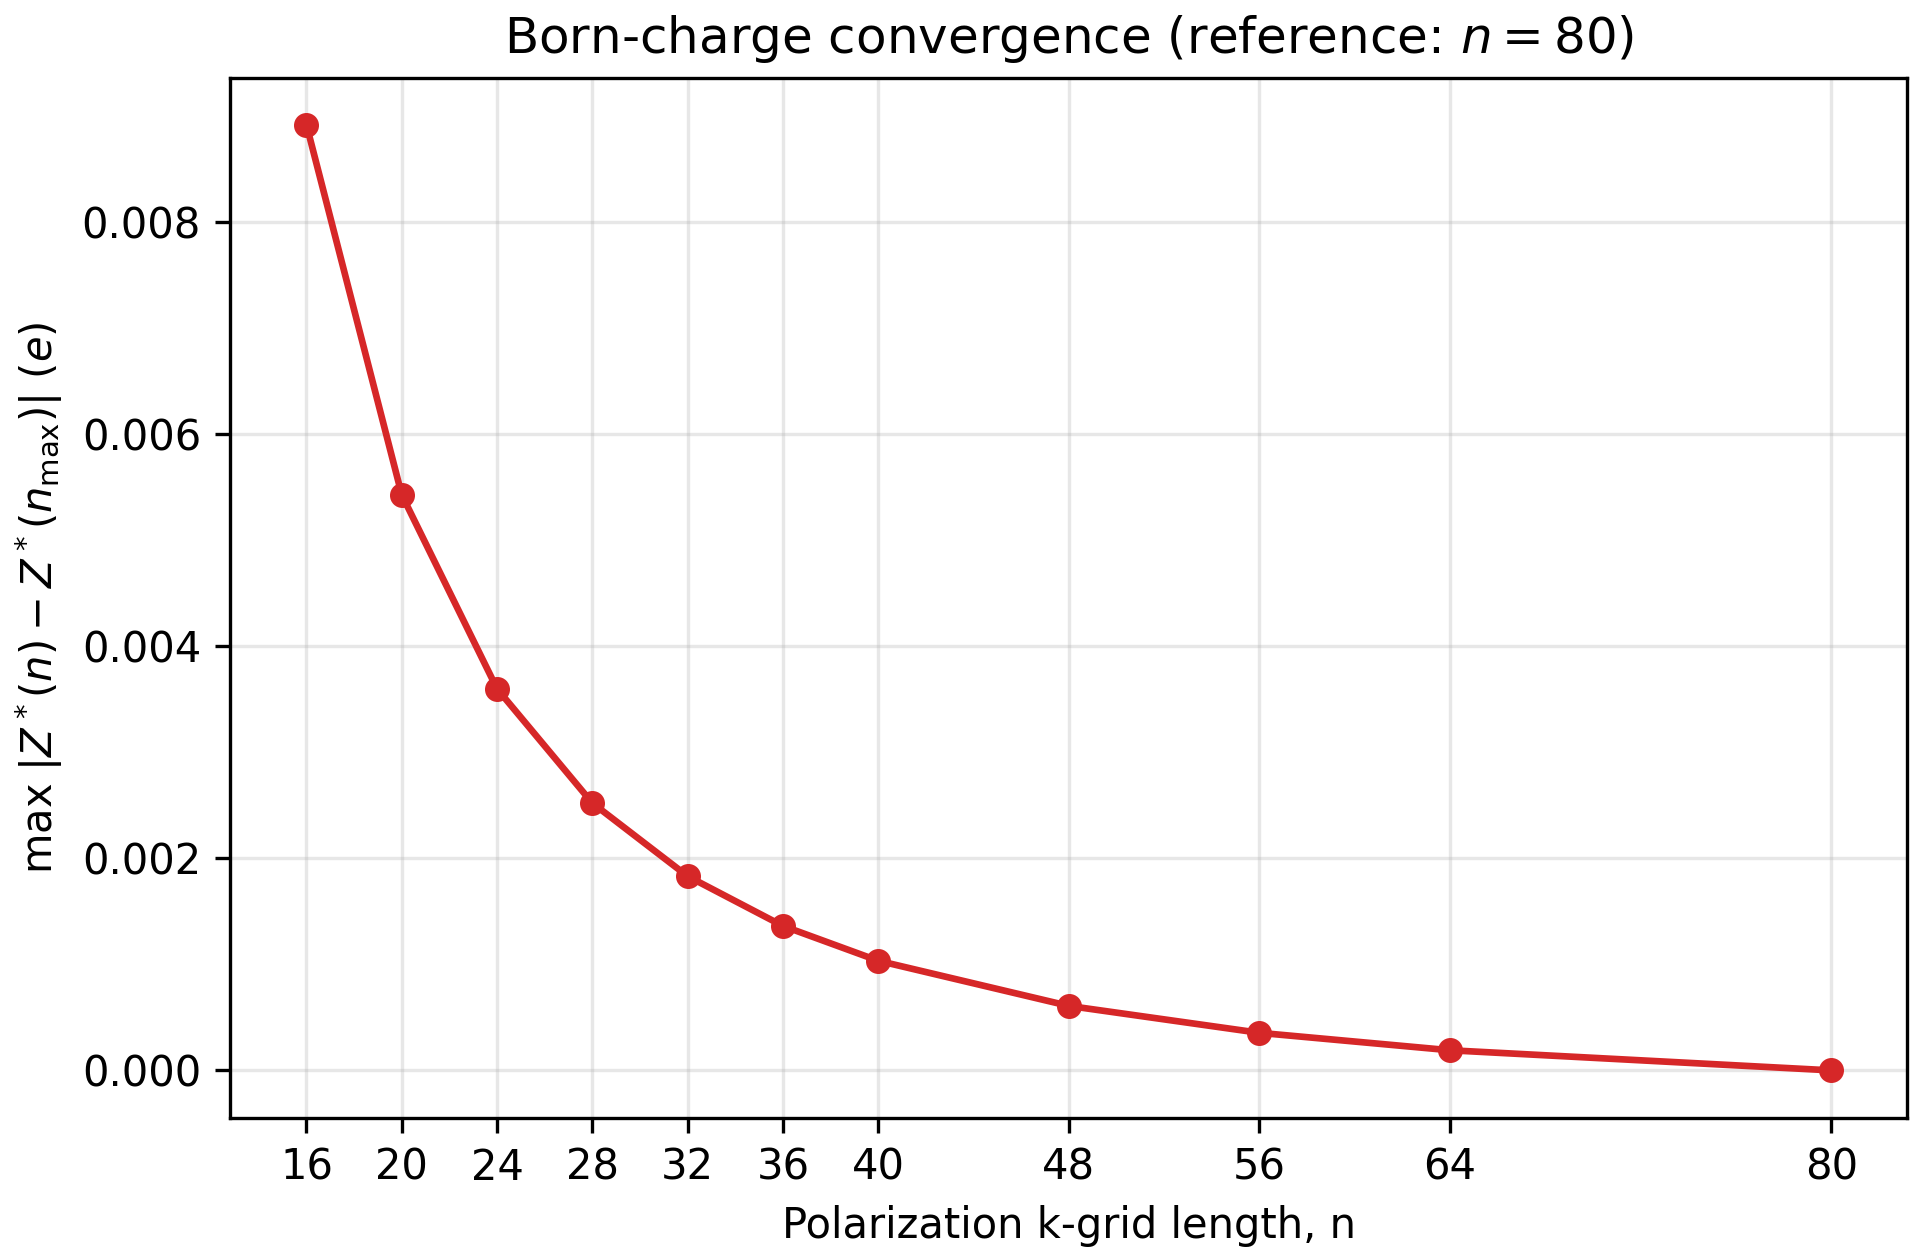

The table this chart was drawn from, first rows:
k_grid, max_abs_component_difference_e, max_atom_frobenius_difference_e, mean_atom_frobenius_difference_e, mean_abs_on_diagonal_difference_e, std_abs_on_diagonal_difference_e, mean_abs_off_diagonal_difference_e, std_abs_off_diagonal_difference_e
16, 0.008914, 0.01552, 0.006527, 0.003565, 0.003067, 0.0002828, 0.0003222
20, 0.005426, 0.009445, 0.003975, 0.00217, 0.001871, 0.0001722, 0.0001957
24, 0.003597, 0.006261, 0.002636, 0.001438, 0.001242, 0.0001139, 0.0001295
28, 0.00252, 0.004387, 0.001846, 0.001008, 0.0008699, 7.978070533666901e-05, 9.064666071531186e-05
32, 0.00183, 0.003186, 0.001342, 0.000732, 0.0006324, 5.83897148543354e-05, 6.566951267838186e-05
36, 0.001362, 0.00237, 0.0009977, 0.0005445, 0.0004707, 4.286185211633426e-05, 4.877662850649608e-05
40, 0.001033, 0.001798, 0.0007575, 0.0004133, 0.0003572, 3.2483130710335426e-05, 3.66188974847443e-05
48, 0.0006077, 0.001058, 0.0004452, 0.000243, 0.0002101, 1.8935395392332666e-05, 2.1377518128257254e-05
56, 0.0003539, 0.0006162, 0.0002592, 0.0001416, 0.0001224, 1.1104709630335545e-05, 1.2792184756652855e-05
64, 0.0001896, 0.0003297, 0.0001387, 7.584145166662873e-05, 6.555811495243757e-05, 5.94820586200037e-06, 6.159641746231505e-06
80, 0.0, 0.0, 0.0, 0.0, 0.0, 0.0, 0.0
